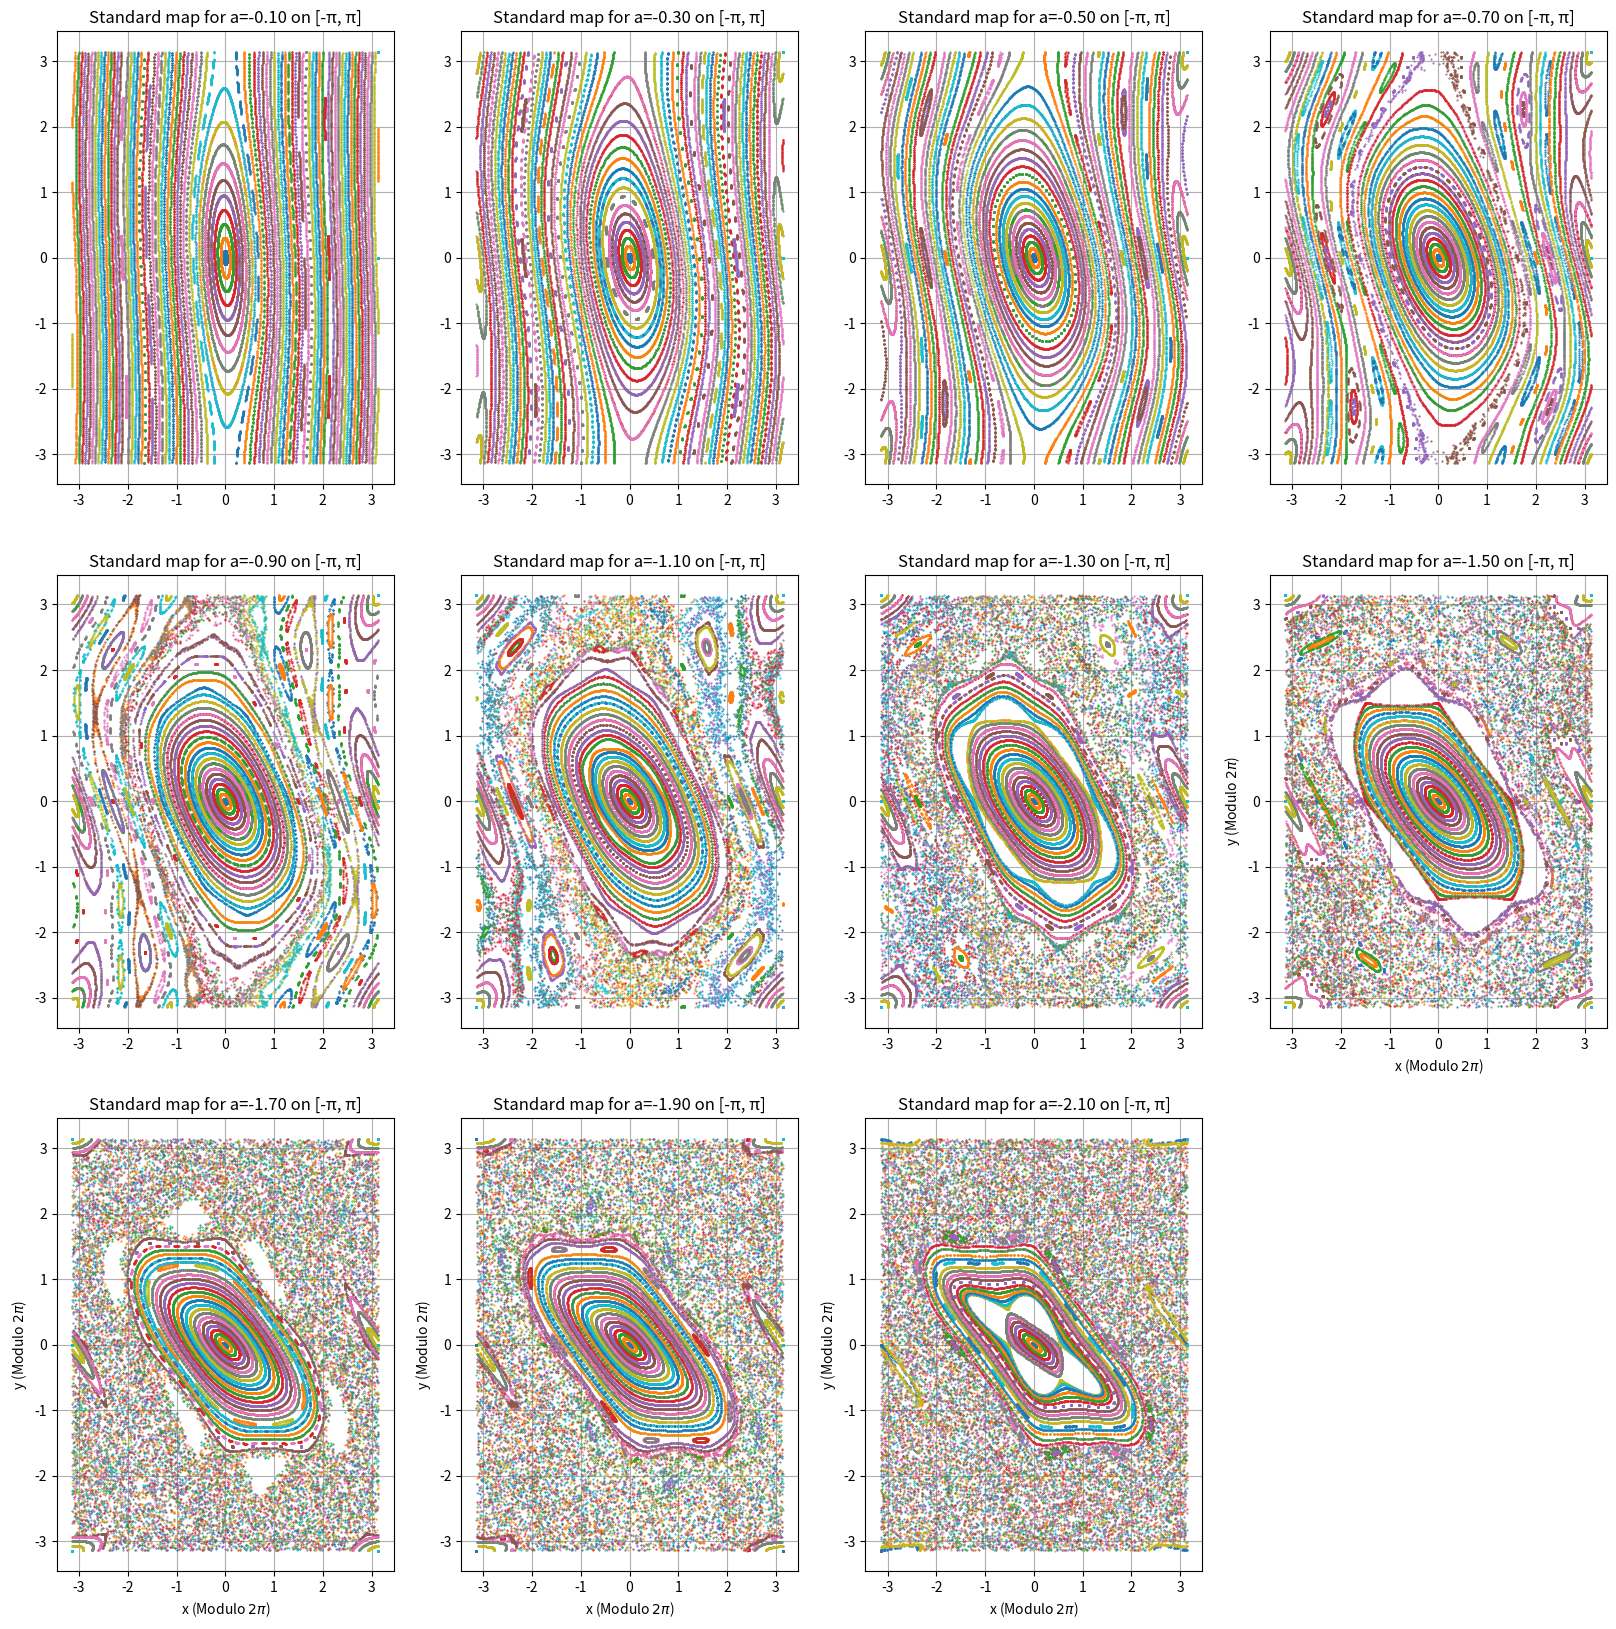

This figure's Python source:
import numpy as np
import matplotlib.pyplot as plt

def standard_map(x, y, a):
    new_x = (x + a * np.sin(x + y))%(2*np.pi)
    new_y = (x + y)%(2*np.pi)
    if new_x>np.pi:
        new_x=new_x-2*np.pi
    if new_y>np.pi:
        new_y=new_y-2*np.pi
    return new_x, new_y


def simulate_standard_map(x0, y0, a, iterations):
    x_values = []
    y_values = []
    x, y = x0, y0
    for _ in range(iterations):
        x, y = standard_map(x, y, a)
        x_values.append(x)
        y_values.append(y)
    return x_values, y_values

a_value=np.arange(-0.1, -2.2, -0.2)
print(a_value)
# Number of iteration
iteration= 500
#Number of initial condition
NP=100

# Discretisation of[-pi, pi] for the initial condition
initial_conditions = np.linspace(-np.pi, np.pi, NP)

# Créer la figure
#plt.figure(figsize=(20, 30))
# plt.figure(figsize=(20, 30))
# print(len(a_value))
# # Simuler et tracer les trajectoires pour chaque condition initiale
# for a in range(len(a_value)-5):
#
#     for x0 in initial_conditions:
#         x_values, y_values = simulate_standard_map(x0, 0.0, a_value[a], iteration)
#         # plt.subplot(5,2,a+1)
#         # plt.plot(x_values, y_values, '.', markersize=1)
#         # if(a>7):
#         #     plt.xlabel('x (Modulo $2\pi$)')
#         #     plt.ylabel('y (Modulo $2\pi$)')
#         # plt.title(f'Standard map for a={a_value[a]:.2f} on [-π, π]')
#         plt.subplot(2, 3, a+1)
#         plt.plot(x_values, y_values, '.', markersize=1)
#         plt.title(f'Standard map for a={a_value[a]:.2f} on [-π, π]')
#         plt.grid(True)
#             # if (a>2):
#             #     plt.xlabel('x (Modulo $2\pi$)')
#             #     plt.ylabel('y (Modulo $2\pi$)')
#
#
#         # if(a>=6):
#         #     plt.subplot(2,3,a+1-6)
#         #     plt.plot(x_values, y_values, '.', markersize=1)
#         # if (a>=10):
#         #     plt.xlabel('x (Modulo $2\pi$)')
#         #     plt.ylabel('y (Modulo $2\pi$)')
#         # if(a==10):
#         #     plt.show()
# plt.show()
#
# plt.figure(figsize=(20,30))
# for a in range(6,len(a_value)):
#
#     for x0 in initial_conditions:
#         x_values, y_values = simulate_standard_map(x0, 0.0, a_value[a], iteration)
#         # plt.subplot(5,2,a+1)
#         # plt.plot(x_values, y_values, '.', markersize=1)
#         # if(a>7):
#         #     plt.xlabel('x (Modulo $2\pi$)')
#         #     plt.ylabel('y (Modulo $2\pi$)')
#         # plt.title(f'Standard map for a={a_value[a]:.2f} on [-π, π]')
#         plt.subplot(2, 3, a+1-6)
#         plt.plot(x_values, y_values, '.', markersize=1)
#         plt.title(f'Standard map for a={a_value[a]:.2f} on [-π, π]')
#         plt.grid(True)
#         if(a>=8):
#             plt.xlabel('x (Modulo $2\pi$)')
#             plt.ylabel('y (Modulo $2\pi$)')
#         # if(a>=6):
#         #     plt.subplot(2,3,a+1-6)
#         #     plt.plot(x_values, y_values, '.', markersize=1)
#         # if (a>=10):
#         #     plt.xlabel('x (Modulo $2\pi$)')
#         #     plt.ylabel('y (Modulo $2\pi$)')
#         # if(a==10):
#         #     plt.show()
#         #
# plt.show()
plt.figure(figsize=(20,20))
for a in range(len(a_value)):

    for x0 in initial_conditions:
        x_values, y_values = simulate_standard_map(x0, 0.0, a_value[a], iteration)
        # plt.subplot(5,2,a+1)
        # plt.plot(x_values, y_values, '.', markersize=1)
        # if(a>7):
        #     plt.xlabel('x (Modulo $2\pi$)')
        #     plt.ylabel('y (Modulo $2\pi$)')
        # plt.title(f'Standard map for a={a_value[a]:.2f} on [-π, π]')
        plt.subplot(3, 4, a+1)
        plt.plot(x_values, y_values, '.', markersize=1)
        if(a>6):
            plt.xlabel('x (Modulo $2\pi$)')
            plt.ylabel('y (Modulo $2\pi$)')
        plt.title(f'Standard map for a={a_value[a]:.2f} on [-π, π]')
        plt.grid(True)
plt.show()
